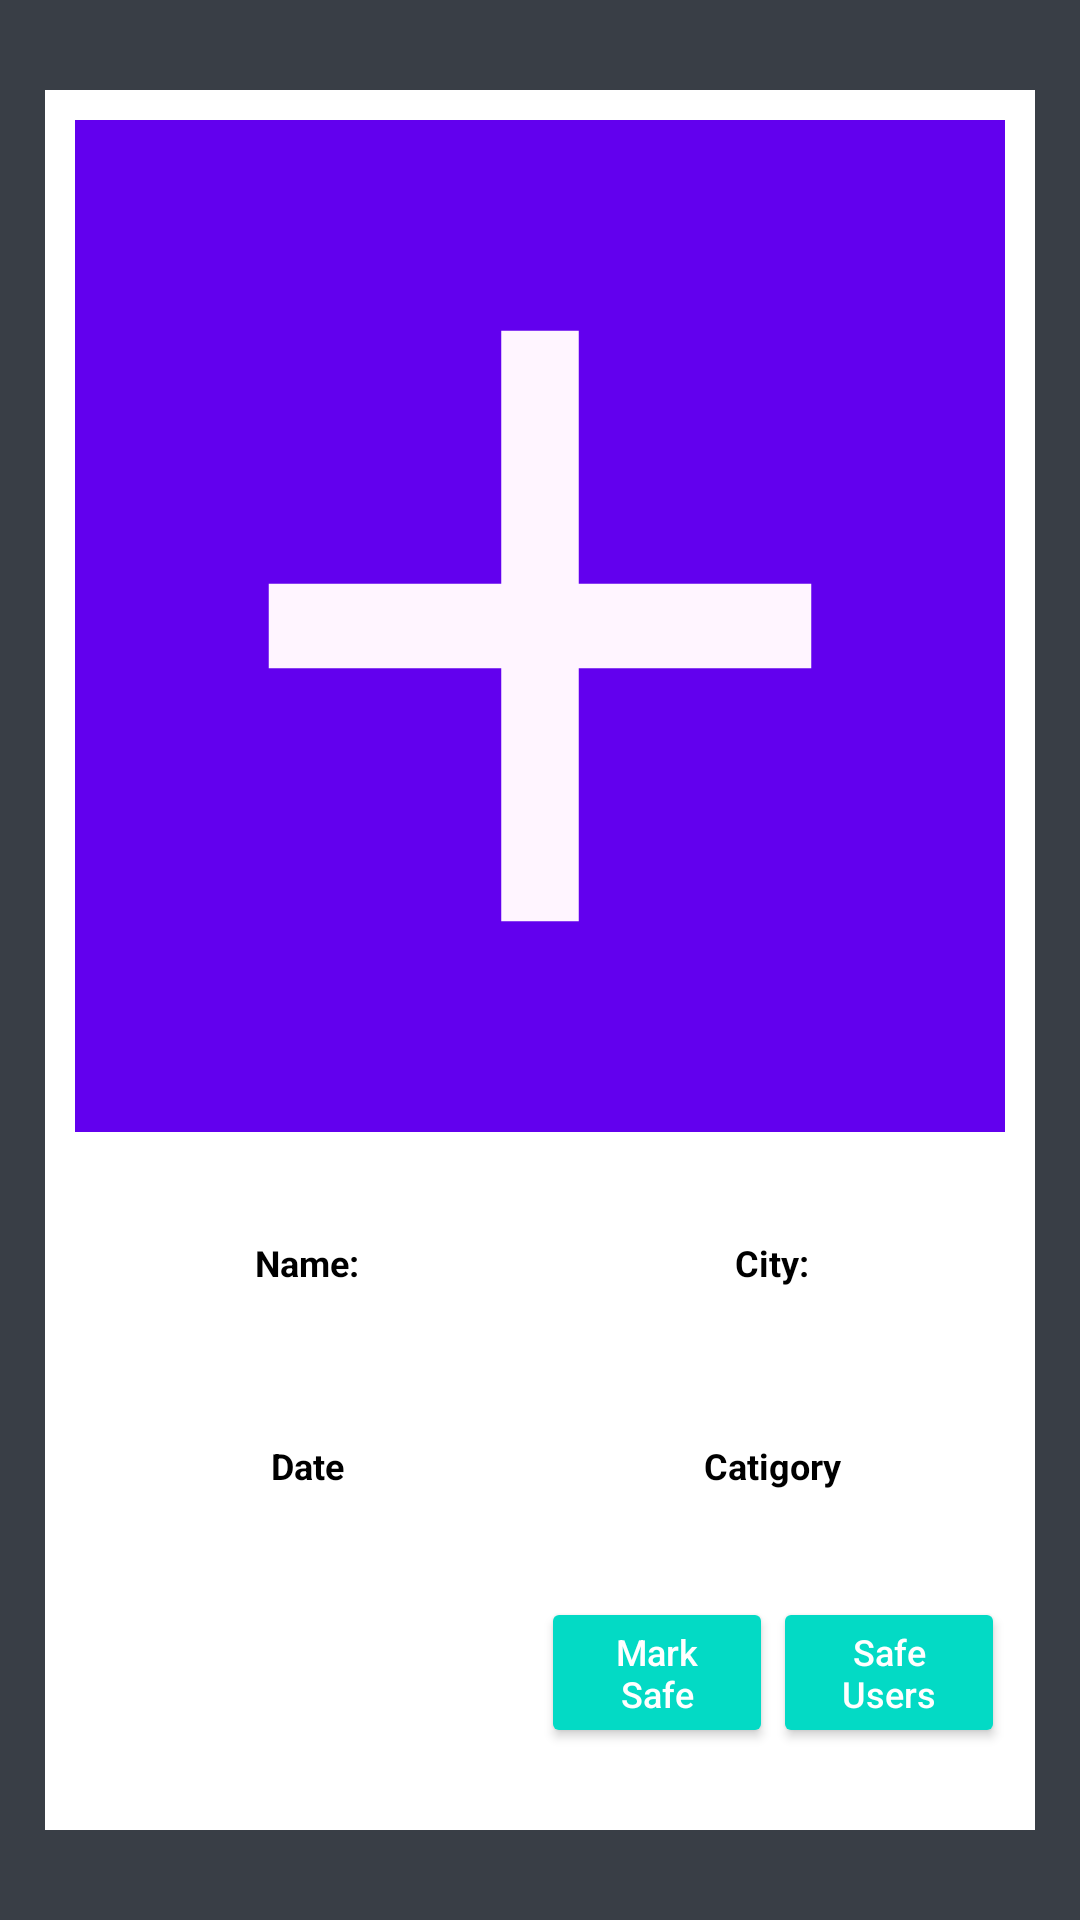

Reconstruct the res/layout file that produces this screen, plus the resources it refers to.
<!-- AndroidManifest.xml: application theme AppTheme -->
<!-- res/layout/disaster_view_template.xml -->
<?xml version="1.0" encoding="utf-8"?>
<LinearLayout xmlns:android="http://schemas.android.com/apk/res/android"
    android:layout_width="match_parent"
    android:layout_height="match_parent"
    android:background="#393e46">
    <LinearLayout
        android:layout_width="match_parent"
        android:layout_height="match_parent"
        android:weightSum="8"
        android:orientation="vertical"
        android:background="#ffffff"
        android:layout_marginTop="30dp"
        android:layout_marginBottom="30dp"
        android:layout_marginLeft="15dp"
        android:layout_marginRight="15dp"
        android:id="@+id/disaster_template_layout"
        >
        <ImageView
            android:id="@+id/disaster_template_img"
            android:layout_width="match_parent"
            android:layout_height="0dp"
            android:layout_weight="5"
            android:scaleType="fitXY"
            android:src="@drawable/ic_baseline_add_24"
            android:background="@color/colorPrimary"
            android:layout_margin="10dp"
            />
       <LinearLayout
           android:layout_width="match_parent"
           android:layout_height="0dp"
           android:layout_weight="01"
           android:weightSum="2"
           android:layout_marginLeft="10dp"
           android:layout_marginRight="10dp"

           >
           <TextView
               android:id="@+id/disaster_template_name"
               android:layout_width="0dp"
               android:layout_height="match_parent"
               android:layout_weight="1"
               android:text="Name:"
               android:textSize="12sp"
               android:textColor="#000000"
               android:textStyle="bold"
               android:gravity="center"
               />
           <TextView
               android:id="@+id/disaster_template_city"
               android:layout_width="0dp"
               android:layout_height="match_parent"
               android:layout_weight="1"
               android:text="City:"
               android:textSize="12sp"
               android:textColor="#000000"
               android:textStyle="bold"
               android:gravity="center"
               />

       </LinearLayout>
        <LinearLayout
            android:layout_width="match_parent"
            android:layout_height="0dp"
            android:layout_weight="1"
            android:weightSum="2"
            android:layout_marginLeft="10dp"
            android:layout_marginRight="10dp"

            >
            <TextView
                android:id="@+id/disaster_template_date"
                android:layout_width="0dp"
                android:layout_height="match_parent"
                android:layout_weight="1"
                android:text="Date"
                android:textColor="#000000"
                android:textSize="12sp"
                android:textStyle="bold"
                android:gravity="center"
                />
            <TextView
                android:id="@+id/disaster_template_catigory"
                android:layout_width="0dp"
                android:layout_height="match_parent"
                android:layout_weight="1"
                android:text="Catigory"
                android:textColor="#000000"
                android:textSize="12sp"
                android:textStyle="bold"
                android:gravity="center"
                />

        </LinearLayout>

        <LinearLayout
            android:layout_width="match_parent"
            android:layout_height="0dp"
            android:layout_weight="1"
            android:weightSum="4"
            android:gravity="end"
            android:layout_margin="10dp"
            >

            <Button
                android:id="@+id/disaster_template_mark_safe"
                android:layout_width="0dp"
                android:layout_height="wrap_content"
                android:layout_weight="1"
                android:textSize="12sp"
                android:textAllCaps="false"
                style="@style/Widget.AppCompat.Button.Colored"
                android:text="Mark Safe"

                />
            <Button
                android:id="@+id/disaster_template_safe_users"
                android:layout_width="0dp"
                android:layout_height="wrap_content"
                android:layout_weight="1"
                android:textSize="12sp"
                android:textAllCaps="false"
                style="@style/Widget.AppCompat.Button.Colored"
                android:text="Safe Users"

                />
        </LinearLayout>
        
            
            
        
    </LinearLayout>

</LinearLayout>
<!-- resources referenced by this layout -->
<resources>
  <!-- drawable ic_baseline_add_24 (drawable) -->
  <vector android:height="24dp" android:tint="#FFF5FF"
      android:viewportHeight="24" android:viewportWidth="24"
      android:width="24dp" xmlns:android="http://schemas.android.com/apk/res/android">
      <path android:fillColor="@android:color/white" android:pathData="M19,13h-6v6h-2v-6H5v-2h6V5h2v6h6v2z"/>
  </vector>
  <style name="AppTheme" parent="Theme.AppCompat.Light.DarkActionBar">
          
          <item name="colorPrimary">@color/colorPrimary</item>
          <item name="colorPrimaryDark">@color/colorPrimaryDark</item>
          <item name="colorAccent">@color/colorAccent</item>
      </style>
  <!-- not gathered from this repository: default colours our renderer supplied (Android Studio template values) -->
  <color name="colorPrimary">#FF6200EE</color>
  <color name="colorPrimaryDark">#FF3700B3</color>
  <color name="colorAccent">#FF03DAC5</color>
</resources>
